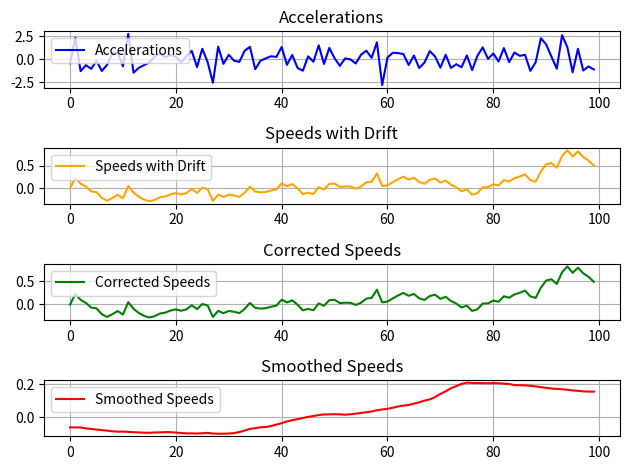

Source code (Python):
# Задача 
# Поступают данные с гирокомпаса (1 координата, скорость вращения Z)
# Данные имеют:
# а) Неизвестный линейный дрейф - при неподвижному состоянии думает, что двигается
# б) гауссовский шум (параметры на выбор)

# Написать фильтр, который:
# а) уберет дрейф, определив его скорость по "неподвижному основанию" 
# б) Уберет шум, основываясь на знании параметров шума
# 

import numpy as np
import matplotlib.pyplot as plt

def generate_data(mean, dev, size):
    return np.random.normal(mean, dev, size)

def generate_speed(accelerations, dt):
    speeds = np.zeros_like(accelerations)
    for i in range(1, len(accelerations)):
        speeds[i] = speeds[i - 1] + accelerations[i] * dt
    return speeds

def remove_drift(speeds, threshold):
    mask = np.abs(speeds) < threshold
    drift = np.mean(speeds[mask])
    corrected_speeds = speeds - drift
    return corrected_speeds, drift 

def smooth_data(data, window_size):
    return np.convolve(data, np.ones(window_size) / window_size, mode='same')

def print_data(acc, speeds, corr, smooth):
    plt.subplot(4, 1, 1)
    plt.plot(acc, label="Accelerations", color="blue")
    plt.title("Accelerations")
    plt.legend()
    plt.grid()

    plt.subplot(4, 1, 2)
    plt.plot(speeds, label="Speeds with Drift", color="orange")
    plt.title("Speeds with Drift")
    plt.legend()
    plt.grid()

    plt.subplot(4, 1, 3)
    plt.plot(corr, label="Corrected Speeds", color="green")
    plt.title("Corrected Speeds")
    plt.legend()
    plt.grid()

    plt.subplot(4, 1, 4)
    plt.plot(smooth, label="Smoothed Speeds", color="red")
    plt.title("Smoothed Speeds")
    plt.legend()
    plt.grid()

    plt.tight_layout()
    plt.show()

def main():
    mean = 0.0
    dev = 1.0
    size = 100
    accelerations = generate_data(mean, dev, size)
    dt = 0.1
    speeds = generate_speed(accelerations, dt)
    # print(f"First ten accelerations: {accelerations[:10]}")
    # print(f"First ten speeds: {speeds[:10]}")

    threshold = 0.05
    corrected_speeds, drift = remove_drift(speeds, threshold)
    
    window_size = 50
    smoothed_speeds = smooth_data(corrected_speeds, window_size)
    print_data(accelerations, speeds, corrected_speeds, smoothed_speeds)

if __name__ == "__main__":
   main()
